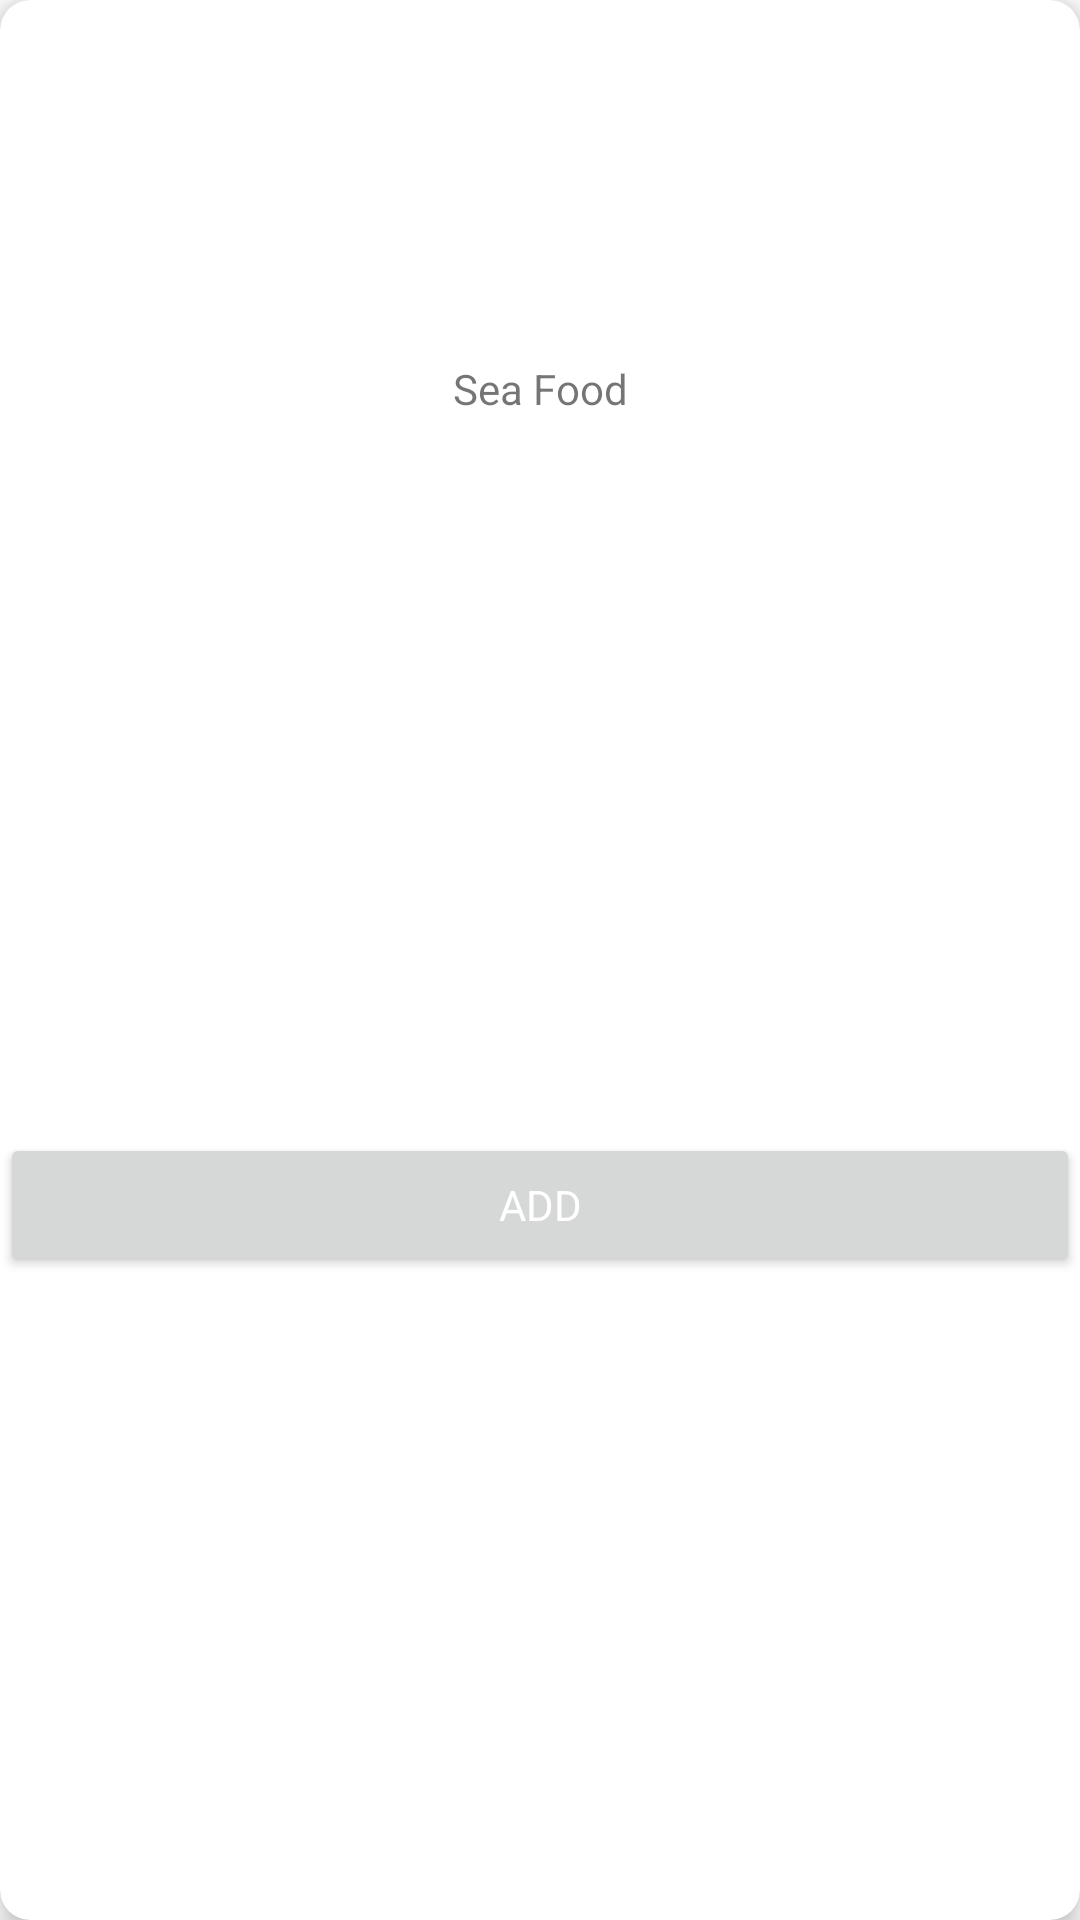

Layout XML and referenced resources for this Android screen:
<!-- AndroidManifest.xml: application theme Theme.Restuarant -->
<!-- res/layout/meal.xml -->
<?xml version="1.0" encoding="utf-8"?>
<androidx.cardview.widget.CardView xmlns:android="http://schemas.android.com/apk/res/android"
    xmlns:app="http://schemas.android.com/apk/res-auto"
    xmlns:tools="http://schemas.android.com/tools"
    android:layout_width="160dp"
    app:cardElevation="@dimen/elevation"
    app:cardCornerRadius="@dimen/corner"
    android:layout_margin="@dimen/top_min"
    android:layout_height="200dp">

    <androidx.constraintlayout.widget.ConstraintLayout
        android:layout_width="match_parent"
        android:layout_height="match_parent">
        <ImageView
            android:id="@+id/imgMeal"
            android:layout_width="match_parent"
            android:layout_height="120dp"
            android:scaleType="centerCrop"
            app:layout_constraintEnd_toEndOf="parent"
            app:layout_constraintStart_toStartOf="parent"
            app:layout_constraintTop_toTopOf="parent" />

        <TextView
            android:id="@+id/name"
            android:layout_width="wrap_content"
            android:layout_height="43dp"
            android:text="Sea Food"
            app:layout_constraintEnd_toEndOf="@+id/imgMeal"
            app:layout_constraintStart_toStartOf="@+id/imgMeal"
            app:layout_constraintTop_toBottomOf="@+id/imgMeal" />

        <Button
            android:id="@+id/btnAdd"
            android:layout_width="match_parent"
            android:layout_height="wrap_content"
            android:drawableLeft="@drawable/ic_baseline_add_shopping_cart_24"
            android:text="Add"
            android:drawableTint="@color/white"
            android:textColor="@color/white"
            app:layout_constraintBottom_toBottomOf="parent"
            app:layout_constraintTop_toBottomOf="@+id/name" />
    </androidx.constraintlayout.widget.ConstraintLayout>

</androidx.cardview.widget.CardView>
<!-- resources referenced by this layout -->
<resources>
  <color name="white">#ffffff</color>
  <dimen name="corner">10dp</dimen>
  <dimen name="elevation">6dp</dimen>
  <dimen name="top_min">5dp</dimen>
  <style name="Theme.Restuarant" parent="Theme.MaterialComponents.DayNight.NoActionBar">
          
          <item name="colorPrimary">@color/primaryColor</item>
          <item name="colorPrimaryVariant">@color/primaryLightColor</item>
          <item name="colorOnPrimary">@color/primaryDarkColor</item>
          <item name="fontFamily">@font/poppins_light</item>
  
  
          
          <item name="android:statusBarColor" tools:targetApi="l">?attr/colorPrimaryVariant</item>
          
      </style>
  <color name="primaryColor">#ffaf49</color>
  <color name="primaryLightColor">#ffe179</color>
  <color name="primaryDarkColor">#c88014</color>
</resources>
